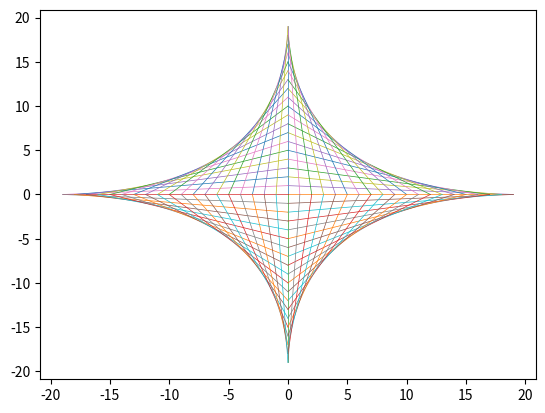

The script that saved this image:
import matplotlib.pyplot as plt
import math
import argparse

def original(num, i, w,setcolor):
    if num>0:
        plt.plot([0,0],[0,i-1],color=setcolor, linewidth=w)
        plt.plot([0,i-1],[0,0],color=setcolor, linewidth=w)
    if num>1:
        plt.plot([0,0],[0,-i+1],color=setcolor, linewidth=w)
    if num>2:
        plt.plot([0,-i+1],[0,0],color=setcolor, linewidth=w)
    for x in range(1,i):
        if num>0:
            plt.plot([0,i-x],[x,0], color=setcolor, linewidth=w)
        if num>1:
            plt.plot([0,i-x],[-x,0], color=setcolor, linewidth=w)
        if num>2:
            plt.plot([0,-(i-x)],[x,0], color=setcolor, linewidth=w)
        if num>3:
            plt.plot([0,-(i-x)],[-x,0], color=setcolor, linewidth=w)

def triinmiddle(num, i, w,setcolor):
    if num>0:
        plt.plot([0,0],[0,i-1],color=setcolor, linewidth=w)
        plt.plot([0,i-1],[0,0],color=setcolor, linewidth=w)
    if num>1:
        plt.plot([0,0],[0,-i+1],color=setcolor, linewidth=w)
    if num>2:
        plt.plot([0,-i+1],[0,0],color=setcolor, linewidth=w)

    for x in range(1,i):
        if num >0:
            plt.plot([0,i-x],[i-x,x], color=setcolor,linewidth = w)
            plt.plot([0,x],[i-x,0], color=setcolor,linewidth = w)
            plt.plot([x,i-x],[0,x], color=setcolor,linewidth = w)
        if num >1:
            plt.plot([0,i-x],[-(i-x),-(x)], color=setcolor,linewidth = w)
            plt.plot([0,x],[-(i-x),0], color=setcolor,linewidth = w)
            plt.plot([x,i-x],[0,-x], color=setcolor,linewidth = w)

        if num >2:
            plt.plot([0,-(i-x)],[i-x,x], color=setcolor,linewidth = w)
            plt.plot([0,-x],[i-x,0], color=setcolor,linewidth = w)
            plt.plot([-x,-(i-x)],[0,x], color=setcolor,linewidth = w)

        if num >3:
            plt.plot([0,-(i-x)],[-(i-x),-x], color=setcolor,linewidth = w)
            plt.plot([0,-x],[-(i-x),0], color=setcolor,linewidth = w)
            plt.plot([-x,-(i-x)],[0,-x], color=setcolor,linewidth = w)

def shape3(num,i,w,setcolor):
    if num>0:
        plt.plot([0,0],[0,i-1],color=setcolor, linewidth=w)
        plt.plot([0,i-1],[0,0],color=setcolor, linewidth=w)
    if num>1:
        plt.plot([0,0],[0,-i+1],color=setcolor, linewidth=w)
    if num>2:
        plt.plot([0,-i+1],[0,0],color=setcolor, linewidth=w)

    for x in range(1,i):
        if num>0:
            plt.plot([0,i-x],[x,0], color=setcolor, linewidth=w)
            plt.plot([x-1,i-x],[i-x,0], color=setcolor, linewidth=w)
            plt.plot([i-x,0],[x-1,i-x], color=setcolor, linewidth=w)
        if num>1:
            plt.plot([0,i-x],[-x,0], color=setcolor, linewidth=w)
            plt.plot([x-1,i-x],[-(i-x),0], color=setcolor, linewidth=w)
            plt.plot([i-x,0],[-(x-1),-(i-x)], color=setcolor, linewidth=w)
        if num>2:
            plt.plot([0,-(i-x)],[x,0], color=setcolor, linewidth=w)
            plt.plot([-(x-1),-(i-x)],[i-x,0], color=setcolor, linewidth=w)
            plt.plot([-(i-x),0],[x-1,i-x], color=setcolor, linewidth=w)
        if num>3:
            plt.plot([0,-(i-x)],[-x,0], color=setcolor, linewidth=w)
            plt.plot([-(x-1),-(i-x)],[-(i-x),0], color=setcolor, linewidth=w)
            plt.plot([-(i-x),0],[-(x-1),-(i-x)], color=setcolor, linewidth=w)

def threedimensionaloriginal(num,i,w,setcolor,ax):
    if num>0:
        plt.plot([0,0,0],[0,i-1,0],color=setcolor, linewidth=w)
        plt.plot([0,0],[0,0],[0,i-1],color=setcolor, linewidth=w)        
        plt.plot([0,i-1,0],[0,0,0],color=setcolor, linewidth=w)
    if num>1:
        plt.plot([0,0],[0,-i+1],color=setcolor, linewidth=w)
    if num>2:
        plt.plot([0,-i+1],[0,0],color=setcolor, linewidth=w)
    if num>3:
        plt.plot([0,0],[0,0],[0,-(i-1)],color=setcolor, linewidth=w)

    for x in range(1,i):
        if num >0:
            plt.plot([0,i-x],[x,0],[0,0], color=setcolor, linewidth=w)
            plt.plot([0,0],[x,0],[0,i-x], color=setcolor, linewidth=w)
            plt.plot([x,0],[0,0],[0,i-x], color=setcolor, linewidth=w)
        
        if num>1:
            plt.plot([0,i-x],[-x,0],[0,0], color=setcolor, linewidth=w)
            plt.plot([0,0],[-x,0],[0,i-x], color=setcolor, linewidth=w)
            plt.plot([x,0],[0,0],[0,i-x], color=setcolor, linewidth=w)

        if num>2: 
            plt.plot([0,-(i-x)],[x,0],[0,0], color=setcolor, linewidth=w)
            plt.plot([0,0],[x,0],[0,i-x], color=setcolor, linewidth=w)
            plt.plot([-x,0],[0,0],[0,i-x], color=setcolor, linewidth=w)
        
            plt.plot([0,-(i-x)],[-x,0],[0,0], color=setcolor, linewidth=w)
            plt.plot([0,0],[-x,0],[0,i-x], color=setcolor, linewidth=w)
            plt.plot([-x,0],[0,0],[0,i-x], color=setcolor, linewidth=w)

        if num>3:
            plt.plot([0,i-x],[x,0],[0,0], color=setcolor, linewidth=w)
            plt.plot([0,0],[x,0],[0,-(i-x)], color=setcolor, linewidth=w)
            plt.plot([x,0],[0,0],[0,-(i-x)], color=setcolor, linewidth=w)

            plt.plot([0,i-x],[-x,0],[0,0], color=setcolor, linewidth=w)
            plt.plot([0,0],[-x,0],[0,-(i-x)], color=setcolor, linewidth=w)
            plt.plot([x,0],[0,0],[0,-(i-x)], color=setcolor, linewidth=w)

            plt.plot([0,-(i-x)],[x,0],[0,0], color=setcolor, linewidth=w)
            plt.plot([0,0],[x,0],[0,-(i-x)], color=setcolor, linewidth=w)
            plt.plot([-x,0],[0,0],[0,-(i-x)], color=setcolor, linewidth=w)

            plt.plot([0,-(i-x)],[-x,0],[0,0], color=setcolor, linewidth=w)
            plt.plot([0,0],[-x,0],[0,-(i-x)], color=setcolor, linewidth=w)
            plt.plot([-x,0],[0,0],[0,-(i-x)], color=setcolor, linewidth=w)

def threedimensionaltriinmiddle(num,i,w,setcolor,ax):
    if num>0:
        plt.plot([0,0,0],[0,i-1,0],color=setcolor, linewidth=w)
        plt.plot([0,0],[0,0],[0,i-1],color=setcolor, linewidth=w)        
        plt.plot([0,i-1,0],[0,0,0],color=setcolor, linewidth=w)
    if num>1:
        plt.plot([0,0],[0,-i+1],color=setcolor, linewidth=w)
    if num>2:
        plt.plot([0,-i+1],[0,0],color=setcolor, linewidth=w)
    if num>3:
        plt.plot([0,0],[0,0],[0,-(i-1)],color=setcolor, linewidth=w)
    
    for x in range(1,i):
        if num>0:
            plt.plot([0,i-x],[i-x,x],[0,0], color=setcolor,linewidth = w)
            plt.plot([0,x],[i-x,0],[0,0], color=setcolor,linewidth = w)
            plt.plot([x,i-x],[0,x],[0,0], color=setcolor,linewidth = w)

            plt.plot([0,0],[i-x,x],[0,i-x], color=setcolor,linewidth = w)
            plt.plot([0,0],[i-x,0],[0,x], color=setcolor,linewidth = w)
            plt.plot([0,0],[0,x],[x,i-x], color=setcolor,linewidth = w)

            plt.plot([0,i-x],[0,0],[i-x,x], color=setcolor,linewidth = w)
            plt.plot([0,x],[0,0],[i-x,0], color=setcolor,linewidth = w)
            plt.plot([x,i-x],[0,0],[0,x], color=setcolor,linewidth = w)

        if num>1:
            plt.plot([0,i-x],[-(i-x),-x],[0,0], color=setcolor,linewidth = w)
            plt.plot([0,x],[-(i-x),0],[0,0], color=setcolor,linewidth = w)
            plt.plot([x,i-x],[0,-(x)],[0,0], color=setcolor,linewidth = w)

            plt.plot([0,0],[-(i-x),-x],[0,i-x], color=setcolor,linewidth = w)
            plt.plot([0,0],[-(i-x),0],[0,x], color=setcolor,linewidth = w)
            plt.plot([0,0],[0,-x],[x,i-x], color=setcolor,linewidth = w)

            plt.plot([0,i-x],[0,0],[i-x,x], color=setcolor,linewidth = w)
            plt.plot([0,x],[0,0],[i-x,0], color=setcolor,linewidth = w)
            plt.plot([x,i-x],[0,0],[0,x], color=setcolor,linewidth = w)

        if num>2:
            plt.plot([0,-(i-x)],[i-x,x],[0,0], color=setcolor,linewidth = w)
            plt.plot([0,-x],[i-x,0],[0,0], color=setcolor,linewidth = w)
            plt.plot([-x,-(i-x)],[0,x],[0,0], color=setcolor,linewidth = w)

            plt.plot([0,0],[i-x,x],[0,i-x], color=setcolor,linewidth = w)
            plt.plot([0,0],[i-x,0],[0,x], color=setcolor,linewidth = w)
            plt.plot([0,0],[0,x],[x,i-x], color=setcolor,linewidth = w)

            plt.plot([0,-(i-x)],[0,0],[i-x,x], color=setcolor,linewidth = w)
            plt.plot([0,-x],[0,0],[i-x,0], color=setcolor,linewidth = w)
            plt.plot([-x,-(i-x)],[0,0],[0,x], color=setcolor,linewidth = w)
            
            plt.plot([0,-(i-x)],[-(i-x),-x],[0,0], color=setcolor,linewidth = w)
            plt.plot([0,-x],[-(i-x),0],[0,0], color=setcolor,linewidth = w)
            plt.plot([-x,-(i-x)],[0,-x],[0,0], color=setcolor,linewidth = w)

            plt.plot([0,0],[-(i-x),-x],[0,i-x], color=setcolor,linewidth = w)
            plt.plot([0,0],[-(i-x),0],[0,x], color=setcolor,linewidth = w)
            plt.plot([0,0],[0,-x],[x,i-x], color=setcolor,linewidth = w)

            plt.plot([0,-(i-x)],[0,0],[i-x,x], color=setcolor,linewidth = w)
            plt.plot([0,-x],[0,0],[i-x,0], color=setcolor,linewidth = w)
            plt.plot([-x,-(i-x)],[0,0],[0,x], color=setcolor,linewidth = w)

        if num>3:
            plt.plot([0,i-x],[i-x,x],[0,0], color=setcolor,linewidth = w)
            plt.plot([0,x],[i-x,0],[0,0], color=setcolor,linewidth = w)
            plt.plot([x,i-x],[0,x],[0,0], color=setcolor,linewidth = w)

            plt.plot([0,0],[i-x,x],[0,-(i-x)], color=setcolor,linewidth = w)
            plt.plot([0,0],[i-x,0],[0,-x], color=setcolor,linewidth = w)
            plt.plot([0,0],[0,x],[-x,-(i-x)], color=setcolor,linewidth = w)

            plt.plot([0,i-x],[0,0],[-(i-x),-x], color=setcolor,linewidth = w)
            plt.plot([0,x],[0,0],[-(i-x),0], color=setcolor,linewidth = w)
            plt.plot([x,i-x],[0,0],[0,-x], color=setcolor,linewidth = w)

            plt.plot([0,i-x],[-(i-x),-x],[0,0], color=setcolor,linewidth = w)
            plt.plot([0,x],[-(i-x),0],[0,0], color=setcolor,linewidth = w)
            plt.plot([x,i-x],[0,-(x)],[0,0], color=setcolor,linewidth = w)

            plt.plot([0,0],[-(i-x),-x],[0,-(i-x)], color=setcolor,linewidth = w)
            plt.plot([0,0],[-(i-x),0],[0,-x], color=setcolor,linewidth = w)
            plt.plot([0,0],[0,-x],[-x,-(i-x)], color=setcolor,linewidth = w)

            plt.plot([0,i-x],[0,0],[-(i-x),-x], color=setcolor,linewidth = w)
            plt.plot([0,x],[0,0],[-(i-x),0], color=setcolor,linewidth = w)
            plt.plot([x,i-x],[0,0],[0,-x], color=setcolor,linewidth = w)

            plt.plot([0,-(i-x)],[i-x,x],[0,0], color=setcolor,linewidth = w)
            plt.plot([0,-x],[i-x,0],[0,0], color=setcolor,linewidth = w)
            plt.plot([-x,-(i-x)],[0,x],[0,0], color=setcolor,linewidth = w)

            plt.plot([0,0],[i-x,x],[0,-(i-x)], color=setcolor,linewidth = w)
            plt.plot([0,0],[i-x,0],[0,-x], color=setcolor,linewidth = w)
            plt.plot([0,0],[0,x],[-x,-(i-x)], color=setcolor,linewidth = w)

            plt.plot([0,-(i-x)],[0,0],[-(i-x),-x], color=setcolor,linewidth = w)
            plt.plot([0,-x],[0,0],[-(i-x),0], color=setcolor,linewidth = w)
            plt.plot([-x,-(i-x)],[0,0],[0,-x], color=setcolor,linewidth = w)

            
            plt.plot([0,-(i-x)],[-(i-x),-x],[0,0], color=setcolor,linewidth = w)
            plt.plot([0,-x],[-(i-x),0],[0,0], color=setcolor,linewidth = w)
            plt.plot([-x,-(i-x)],[0,-x],[0,0], color=setcolor,linewidth = w)

            plt.plot([0,0],[-(i-x),-x],[0,-(i-x)], color=setcolor,linewidth = w)
            plt.plot([0,0],[-(i-x),0],[0,-x], color=setcolor,linewidth = w)
            plt.plot([0,0],[0,-x],[-x,-(i-x)], color=setcolor,linewidth = w)

            plt.plot([0,-(i-x)],[0,0],[-(i-x),-x], color=setcolor,linewidth = w)
            plt.plot([0,-x],[0,0],[-(i-x),0], color=setcolor,linewidth = w)
            plt.plot([-x,-(i-x)],[0,0],[0,-x], color=setcolor,linewidth = w)

def threedimensionalshape3(num,i,w,setcolor,ax):
    if num>0:
        plt.plot([0,0,0],[0,i-1,0],color=setcolor, linewidth=w)
        plt.plot([0,0],[0,0],[0,i-1],color=setcolor, linewidth=w)        
        plt.plot([0,i-1,0],[0,0,0],color=setcolor, linewidth=w)
    if num>1:
        plt.plot([0,0],[0,-i+1],color=setcolor, linewidth=w)
    if num>2:
        plt.plot([0,-i+1],[0,0],color=setcolor, linewidth=w)
    if num>3:
        plt.plot([0,0],[0,0],[0,-(i-1)],color=setcolor, linewidth=w)

    for x in range(1,i):
        if num>0:
            plt.plot([0,i-x],[x,0],[0,0], color=setcolor, linewidth=w)
            plt.plot([x-1,i-x],[i-x,0],[0,0], color=setcolor, linewidth=w)
            plt.plot([i-x,0],[x-1,i-x],[0,0], color=setcolor, linewidth=w)

            plt.plot([0,0],[x,0],[0,i-x], color=setcolor, linewidth=w)
            plt.plot([0,0],[i-x,0],[x-1,i-x], color=setcolor, linewidth=w)
            plt.plot([0,0],[x-1,i-x],[i-x,0], color=setcolor, linewidth=w)

            plt.plot([x,0],[0,0],[0,i-x], color=setcolor, linewidth=w)
            plt.plot([i-x,0],[0,0],[x-1,i-x], color=setcolor, linewidth=w)
            plt.plot([x-1,i-x],[0,0],[i-x,0], color=setcolor, linewidth=w)

        if num>1:
            plt.plot([0,i-x],[-x,0],[0,0], color=setcolor, linewidth=w)
            plt.plot([x-1,i-x],[-(i-x),0],[0,0], color=setcolor, linewidth=w)
            plt.plot([i-x,0],[-(x-1),-(i-x)],[0,0], color=setcolor, linewidth=w)

            plt.plot([0,0],[-x,0],[0,i-x], color=setcolor, linewidth=w)
            plt.plot([0,0],[-(i-x),0],[x-1,i-x], color=setcolor, linewidth=w)
            plt.plot([0,0],[-(x-1),-(i-x)],[i-x,0], color=setcolor, linewidth=w)

            plt.plot([x,0],[0,0],[0,i-x], color=setcolor, linewidth=w)
            plt.plot([i-x,0],[0,0],[x-1,i-x], color=setcolor, linewidth=w)
            plt.plot([x-1,i-x],[0,0],[i-x,0], color=setcolor, linewidth=w)

        if num>2:
            plt.plot([0,-(i-x)],[-x,0],[0,0], color=setcolor, linewidth=w)
            plt.plot([-(x-1),-(i-x)],[-(i-x),0],[0,0], color=setcolor, linewidth=w)
            plt.plot([-(i-x),0],[-(x-1),-(i-x)],[0,0], color=setcolor, linewidth=w)

            plt.plot([0,0],[-x,0],[0,i-x], color=setcolor, linewidth=w)
            plt.plot([0,0],[-(i-x),0],[x-1,i-x], color=setcolor, linewidth=w)
            plt.plot([0,0],[-(x-1),-(i-x)],[i-x,0], color=setcolor, linewidth=w)

            plt.plot([-x,0],[0,0],[0,i-x], color=setcolor, linewidth=w)
            plt.plot([-(i-x),0],[0,0],[x-1,i-x], color=setcolor, linewidth=w)
            plt.plot([-(x-1),-(i-x)],[0,0],[i-x,0], color=setcolor, linewidth=w)


            plt.plot([0,-(i-x)],[x,0],[0,0], color=setcolor, linewidth=w)
            plt.plot([-(x-1),-(i-x)],[(i-x),0],[0,0], color=setcolor, linewidth=w)
            plt.plot([-(i-x),0],[(x-1),(i-x)],[0,0], color=setcolor, linewidth=w)

            plt.plot([0,0],[x,0],[0,i-x], color=setcolor, linewidth=w)
            plt.plot([0,0],[(i-x),0],[x-1,i-x], color=setcolor, linewidth=w)
            plt.plot([0,0],[(x-1),(i-x)],[i-x,0], color=setcolor, linewidth=w)

            plt.plot([-x,0],[0,0],[0,i-x], color=setcolor, linewidth=w)
            plt.plot([-(i-x),0],[0,0],[x-1,i-x], color=setcolor, linewidth=w)
            plt.plot([-(x-1),-(i-x)],[0,0],[i-x,0], color=setcolor, linewidth=w)
        
        if num>3:
            plt.plot([0,-(i-x)],[-x,0],[0,0], color=setcolor, linewidth=w)
            plt.plot([-(x-1),-(i-x)],[-(i-x),0],[0,0], color=setcolor, linewidth=w)
            plt.plot([-(i-x),0],[-(x-1),-(i-x)],[0,0], color=setcolor, linewidth=w)

            plt.plot([0,0],[-x,0],[0,-(i-x)], color=setcolor, linewidth=w)
            plt.plot([0,0],[-(i-x),0],[-(x-1),-(i-x)], color=setcolor, linewidth=w)
            plt.plot([0,0],[-(x-1),-(i-x)],[-(i-x),0], color=setcolor, linewidth=w)

            plt.plot([-x,0],[0,0],[0,-(i-x)], color=setcolor, linewidth=w)
            plt.plot([-(i-x),0],[0,0],[-(x-1),-(i-x)], color=setcolor, linewidth=w)
            plt.plot([-(x-1),-(i-x)],[0,0],[-(i-x),0], color=setcolor, linewidth=w)


            plt.plot([0,-(i-x)],[x,0],[0,0], color=setcolor, linewidth=w)
            plt.plot([-(x-1),-(i-x)],[(i-x),0],[0,0], color=setcolor, linewidth=w)
            plt.plot([-(i-x),0],[(x-1),(i-x)],[0,0], color=setcolor, linewidth=w)

            plt.plot([0,0],[x,0],[0,-(i-x)], color=setcolor, linewidth=w)
            plt.plot([0,0],[(i-x),0],[-(x-1),-(i-x)], color=setcolor, linewidth=w)
            plt.plot([0,0],[(x-1),(i-x)],[-(i-x),0], color=setcolor, linewidth=w)

            plt.plot([-x,0],[0,0],[0,-(i-x)], color=setcolor, linewidth=w)
            plt.plot([-(i-x),0],[0,0],[-(x-1),-(i-x)], color=setcolor, linewidth=w)
            plt.plot([-(x-1),-(i-x)],[0,0],[-(i-x),0], color=setcolor, linewidth=w)


            plt.plot([0,-(i-x)],[-x,0],[0,0], color=setcolor, linewidth=w)
            plt.plot([-(x-1),-(i-x)],[-(i-x),0],[0,0], color=setcolor, linewidth=w)
            plt.plot([-(i-x),0],[-(x-1),-(i-x)],[0,0], color=setcolor, linewidth=w)

            plt.plot([0,0],[-x,0],[0,-(i-x)], color=setcolor, linewidth=w)
            plt.plot([0,0],[-(i-x),0],[-(x-1),-(i-x)], color=setcolor, linewidth=w)
            plt.plot([0,0],[-(x-1),-(i-x)],[-(i-x),0], color=setcolor, linewidth=w)

            plt.plot([-x,0],[0,0],[0,-(i-x)], color=setcolor, linewidth=w)
            plt.plot([-(i-x),0],[0,0],[-(x-1),-(i-x)], color=setcolor, linewidth=w)
            plt.plot([-(x-1),-(i-x)],[0,0],[-(i-x),0], color=setcolor, linewidth=w)


            plt.plot([0,(i-x)],[x,0],[0,0], color=setcolor, linewidth=w)
            plt.plot([(x-1),(i-x)],[(i-x),0],[0,0], color=setcolor, linewidth=w)
            plt.plot([(i-x),0],[(x-1),(i-x)],[0,0], color=setcolor, linewidth=w)

            plt.plot([0,0],[x,0],[0,-(i-x)], color=setcolor, linewidth=w)
            plt.plot([0,0],[(i-x),0],[-(x-1),-(i-x)], color=setcolor, linewidth=w)
            plt.plot([0,0],[(x-1),(i-x)],[-(i-x),0], color=setcolor, linewidth=w)

            plt.plot([x,0],[0,0],[0,-(i-x)], color=setcolor, linewidth=w)
            plt.plot([(i-x),0],[0,0],[-(x-1),-(i-x)], color=setcolor, linewidth=w)
            plt.plot([(x-1),(i-x)],[0,0],[-(i-x),0], color=setcolor, linewidth=w)       

parser = argparse.ArgumentParser(description = 'Draw geometric Images.')
parser.add_argument('-dimensions', type=int,default=2, help='2D/3D output image (2 for 2D, 3 for 3D).')
parser.add_argument('-i',type=int, default=20, help='Size of output image.')
parser.add_argument('-w', type=float, default = 0.5, help='Width of line, recommended less than 1.')
parser.add_argument('-num',type=int, default=4,help='How many quadrants to be filled, 1-4.')
parser.add_argument('-shape',type=int, default=1, help='Shape 1 number (1-3).')
parser.add_argument('-shape2',type=int, default=0, help='Shape 2 number (optional)(1-3).')
parser.add_argument('-setcolour', help='Colour of shape 1.')
parser.add_argument('-setcolour2', help='Colour of shape 2.')
args = parser.parse_args()

i = args.i
w=args.w
num = args.num
dim = args.dimensions
setcolor = args.setcolour
setcolor2 = args.setcolour2


if dim==2:
    if args.shape==1:
        original(num,i,w,setcolor)
    elif args.shape==2:
        triinmiddle(num,i,w,setcolor)
    elif args.shape==3:
        shape3(num,i,w,setcolor)
    if args.shape2 > 0:
        if args.shape2==1:
            original(num,i,w,setcolor2)
        elif args.shape2==2:
            triinmiddle(num,i,w,setcolor2)
        elif args.shape2==3:
            shape3(num,i,w,setcolor2)

else:   
    fig = plt.figure()
    ax = plt.axes(projection='3d')
    if args.shape==1:
        threedimensionaloriginal(num,i,w,setcolor,ax)
    elif args.shape==2:
        threedimensionaltriinmiddle(num,i,w,setcolor,ax)
    elif args.shape==3:
        threedimensionalshape3(num,i,w,setcolor,ax)
    if args.shape2 > 0:
        if args.shape2==1:
            threedimensionaloriginal(num,i,w,setcolor2,ax)
        elif args.shape2==2:
            threedimensionaltriinmiddle(num,i,w,setcolor2,ax)
        elif args.shape2==3:
            threedimensionalshape3(num,i,w,setcolor2,ax)


plt.savefig(str(args.dimensions) + 'D, ' + str(args.i)+' ,'+str(args.shape))
plt.show() 
